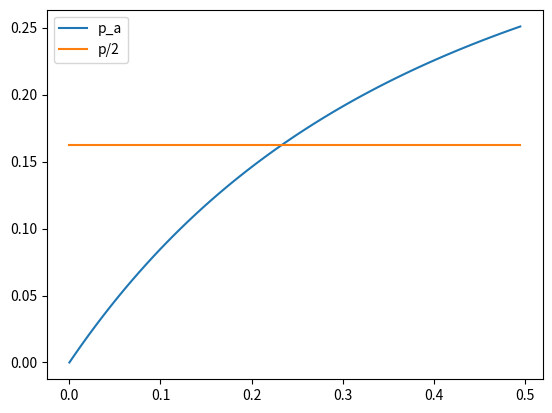

Reproduce this figure in Python.
### The threshold calculation is flawed

import matplotlib.pyplot as plt
import numpy as np
import math


m = 13 #expected blocks/votes
l = 15 #votes per proposing certificate
betas = np.arange(0.0, 0.5, 0.005)

P = []
PA = []


for beta in betas:
	H_mean = m*(1-beta)
	A_mean = m*beta

	p = 1
	for i in range(l):
		p -= math.exp(-m)*(m**i)/math.factorial(i)
	P.append(p/2)


	pa = 1
	for a in range(l):
		temp = 0
		for h in range(l-a):
			temp += math.exp(-H_mean)*(H_mean**h)/math.factorial(h)
		for h in range(l-a,5*l):
			temp += (math.exp(-H_mean)*(H_mean**h)/math.factorial(h))*(math.comb(l-1,a)/math.comb(h+a,a))
		pa -= math.exp(-A_mean)*(A_mean**a)/math.factorial(a)*temp
	PA.append(pa)

fig, ax = plt.subplots()
ax.plot(betas,PA,label="p_a")
ax.plot(betas,P,label="p/2")
ax.legend()
plt.show()